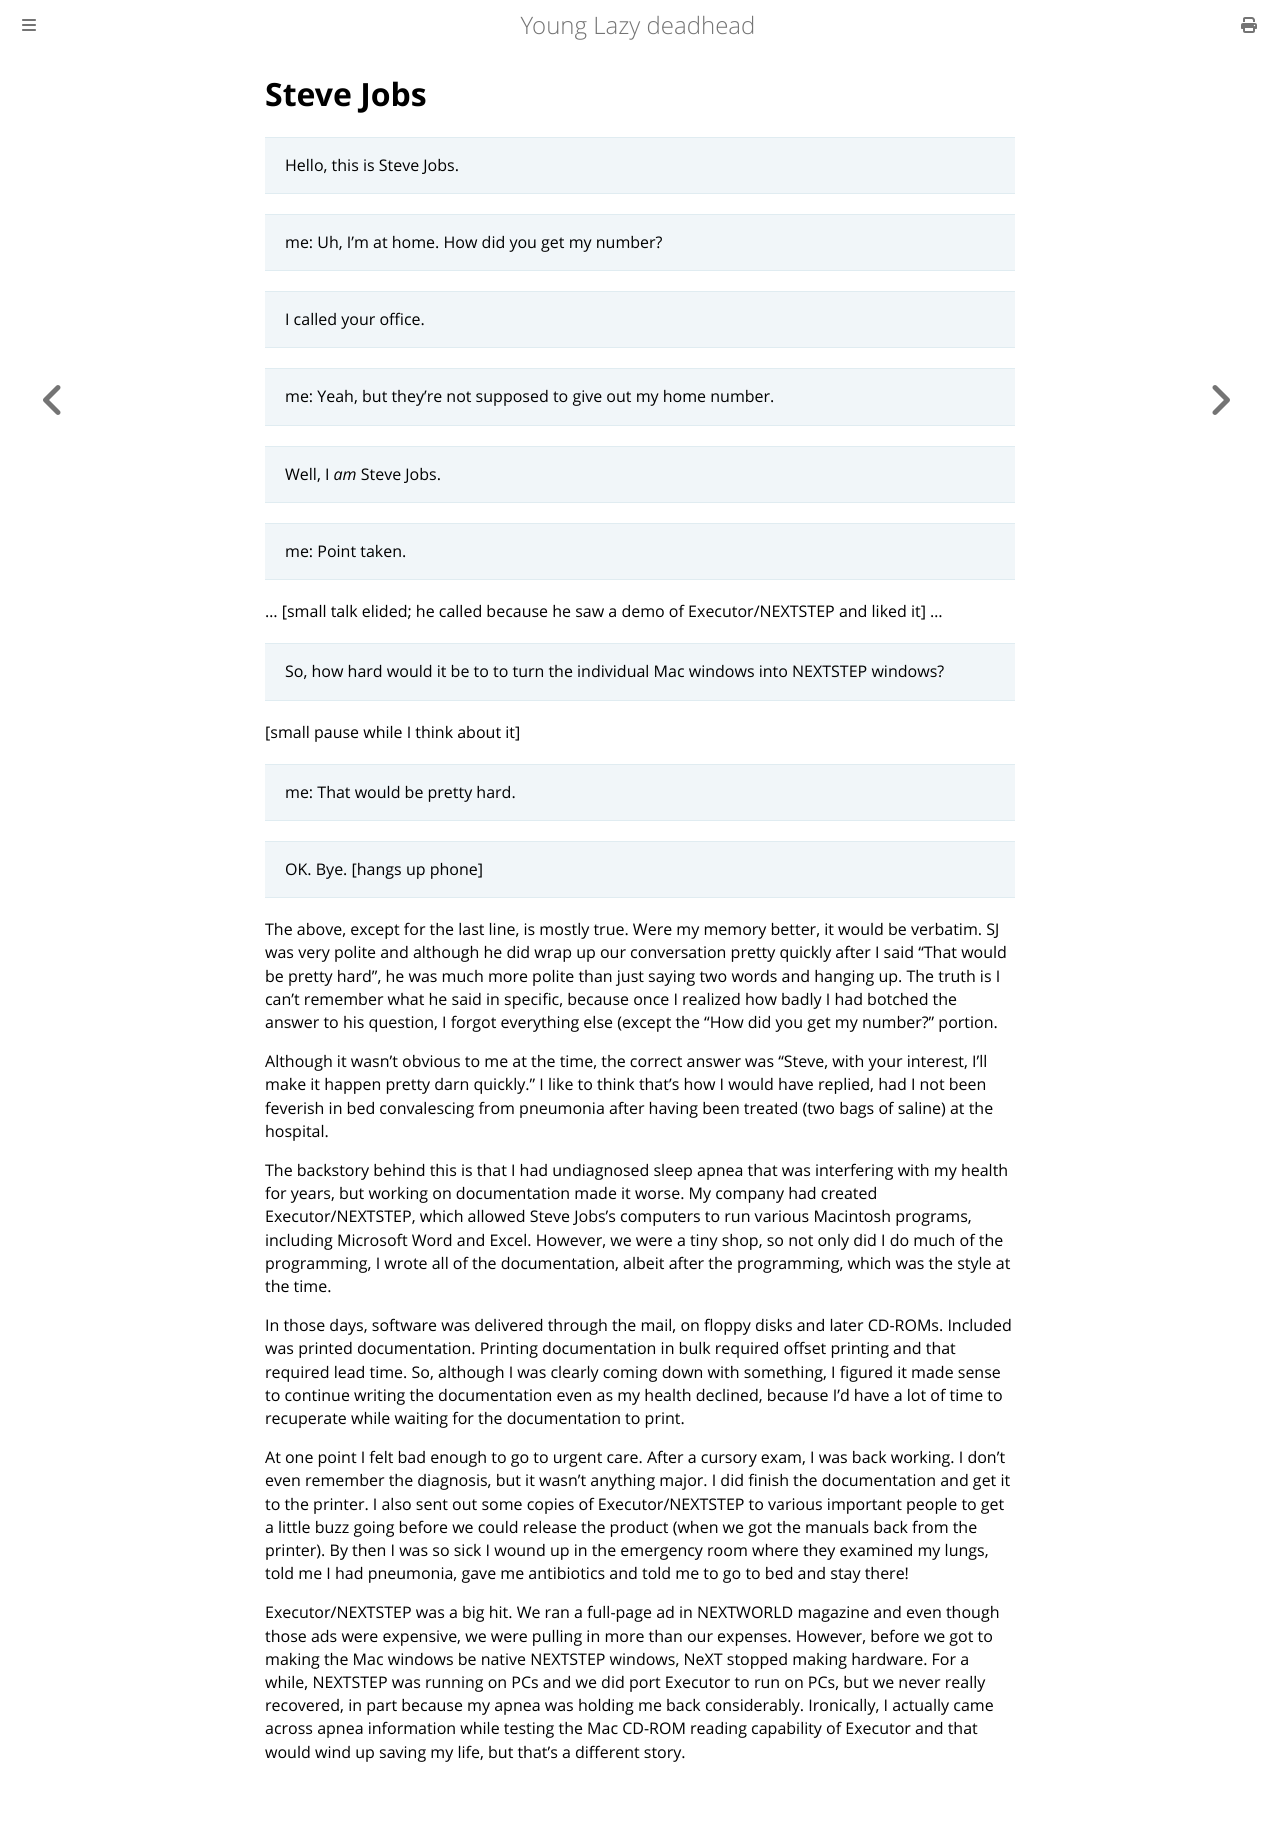

repository: ctm/yld · page: programming/blown/steve-jobs.html · generator: mdbook

# Steve Jobs

> Hello, this is Steve Jobs.

> me: Uh, I'm at home.  How did you get my number?

> I called your office.

> me: Yeah, but they're not supposed to give out my home number.

> Well, I _am_ Steve Jobs.

> me: Point taken.

&hellip; [small talk elided; he called because he saw a demo
of Executor/NEXTSTEP and liked it] &hellip;

> So, how hard would it be to to turn the individual Mac windows into
NEXTSTEP windows?

[small pause while I think about it]

> me: That would be pretty hard.

> OK. Bye. [hangs up phone]

The above, except for the last line, is mostly true.  Were my memory
better, it would be verbatim.  SJ was very polite and although he did
wrap up our conversation pretty quickly after I said "That would be
pretty hard", he was much more polite than just saying two words and
hanging up.  The truth is I can't remember what he said in specific,
because once I realized how badly I had botched the answer to his
question, I forgot everything else (except the "How did you get my
number?" portion.

Although it wasn't obvious to me at the time, the correct answer was
"Steve, with your interest, I'll make it happen pretty darn quickly."
I like to think that's how I would have replied, had I not been
feverish in bed convalescing from pneumonia after having been treated
(two bags of saline) at the hospital.

The backstory behind this is that I had undiagnosed sleep apnea that was
interfering with my health for years, but working on documentation made
it worse.  My company had created Executor/NEXTSTEP, which allowed Steve
Jobs's computers to run various Macintosh programs, including Microsoft
Word and Excel.  However, we were a tiny shop, so not only did I do much
of the programming, I wrote all of the documentation, albeit after the
programming, which was the style at the time.

In those days, software was delivered through the mail, on floppy
disks and later CD-ROMs.  Included was printed documentation.
Printing documentation in bulk required offset printing and that required
lead time.  So, although I was clearly coming down with something, I
figured it made sense to continue writing the documentation even as my
health declined, because I'd have a lot of time to recuperate while
waiting for the documentation to print.

At one point I felt bad enough to go to urgent care.  After a cursory
exam, I was back working.  I don't even remember the diagnosis, but it
wasn't anything major.  I did finish the documentation and get it to
the printer.  I also sent out some copies of Executor/NEXTSTEP to
various important people to get a little buzz going before we could
release the product (when we got the manuals back from the printer).
By then I was so sick I wound up in the emergency room where they
examined my lungs, told me I had pneumonia, gave me antibiotics and
told me to go to bed and stay there!

Executor/NEXTSTEP was a big hit.  We ran a full-page ad in NEXTWORLD
magazine and even though those ads were expensive, we were pulling in
more than our expenses.  However, before we got to making the Mac windows
be native NEXTSTEP windows, NeXT stopped making hardware.  For a while,
NEXTSTEP was running on PCs and we did port Executor to run on PCs, but
we never really recovered, in part because my apnea was holding me back
considerably. Ironically, I actually came across apnea information while
testing the Mac CD-ROM reading capability of Executor and that would
wind up saving my life, but that's a different story.
